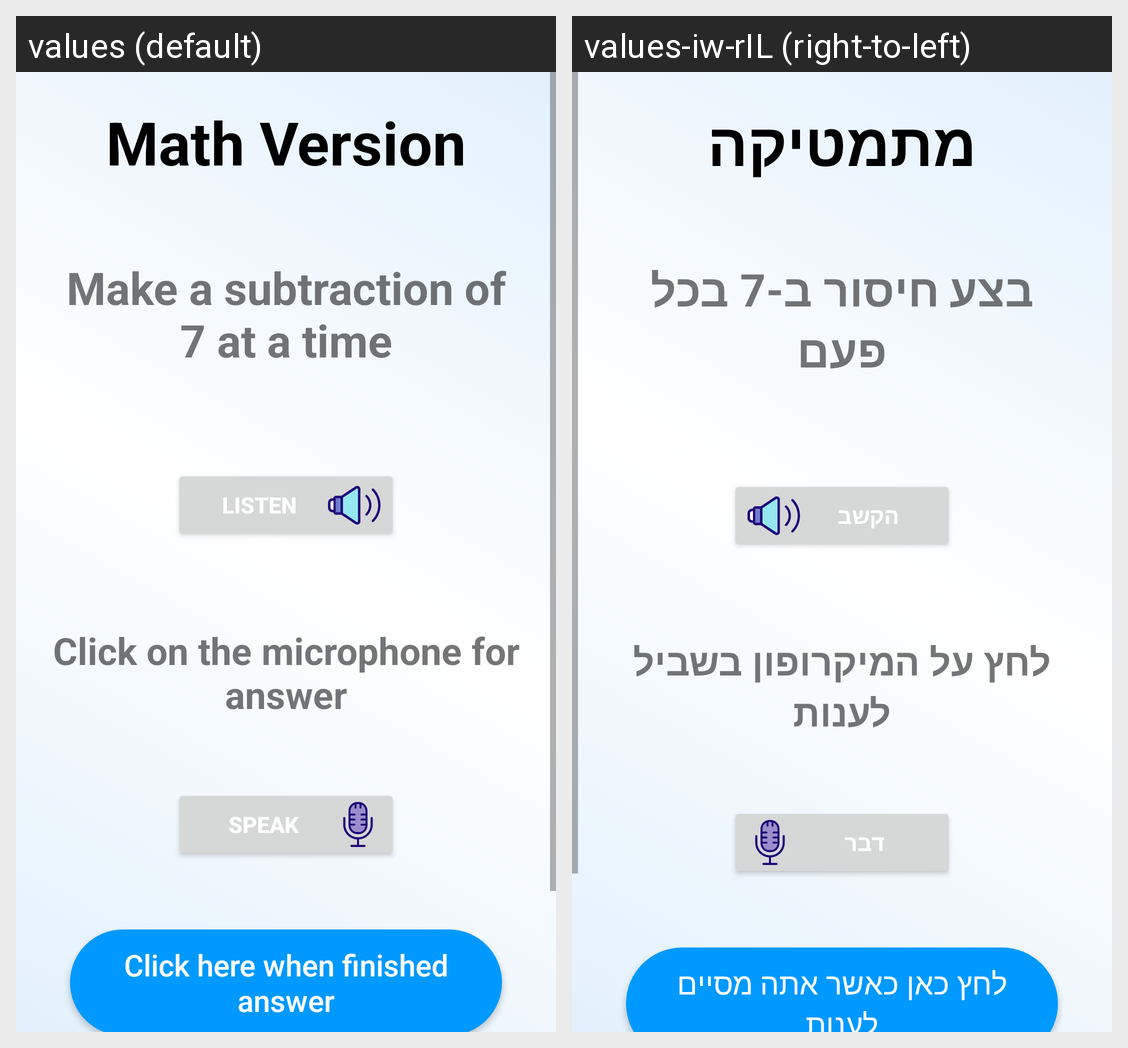

Locale-by-locale string values for the Android screen shown in this grid:
Android screen res/layout/math_version.xml rendered under 2 locales, left to right: values (default), values-iw-rIL (right-to-left). Device: Nexus 5 (rendered at 1080×1920; each locale shown at half size, 540×960, under a caption strip naming it); theme Theme.Minimental.
Strings drawn on this screen, with the default value and each locale's value (text and hints the layout hard-codes, and strings that could not be matched under every locale, appear in the picture but are not listed):

math_version_name
  values: Math Version
  values-iw-rIL: מתמטיקה

explain_math_text_view
  values: Make a subtraction of 7 at a time
  values-iw-rIL: בצע חיסור ב-7 בכל פעם

listen
  values: listen
  values-iw-rIL: הקשב

click_on_the_microphone_for_answer
  values: Click on the microphone for answer
  values-iw-rIL: לחץ על המיקרופון בשביל לענות

speak
  values: SPEAK
  values-iw-rIL: דבר

Button_finish_answer_text
  values: Click here when finished answer
  values-iw-rIL: לחץ כאן כאשר אתה מסיים לענות
